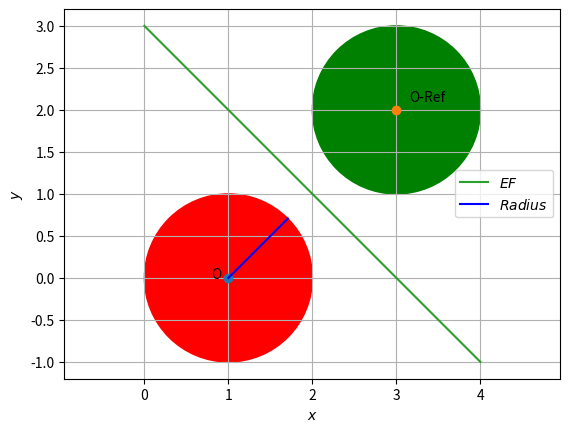

This figure's Python source:
#This program finds the reflection of a circle about a line
import numpy as np
#import numpy library as np
import matplotlib.pyplot as plt
#import matplotlib.pyplot as plt

#This function calculates the normal vector given a line
def norm_vec(AB):
	return np.matmul(omat,np.matmul(AB,dvec))

#These are the assignments required for computing the previous function
dvec = np.array([-1,1])
omat = np.array([[0,1],[-1,0]])

#This function calculates the mid point of two given points
def mid_pt(B,C):
	D = (B+C)/2
	return D

#This function creates a line from normal form
def line_intersect_normal_form(N,P):
	return np.matmul(np.linalg.inv(N),P)

#This fucntion finds the reflection of a point about a line from  normal form of the line
def reflection_normal_form(n1,p1,A):
	B=A+(0.1*n1)
	AB=np.vstack((A,B)).T
	n2=norm_vec(AB)
	p2=np.matmul(n2,A.T)
	N=np.vstack((n1,n2))
	P=np.vstack((p1,p2))
	F=line_intersect_normal_form(N,P)
	F.shape=(2)
	return((2*F)-A)


#Now we have to find the reflection of the circle
#(x^2)+(y^2)-2x=0 about the line
#x+y=3

#matrix having the coefficients for the line
#We need two points to represent the line
#we have the equation of line as
#(1 1)x=3
#this can be written in the form
#Bx = C
# where C is a point on the line

#So, B is the normal of the line
B=np.array([1,1])
#This is the constant of the line
C=3

#matrix having the coefficients for the 1-degree terms
A=(-np.array([2,0]))

#This matrix when multiplied with the coefficients give the centre of the circle
cenM=np.array([[-0.5,0],[0,-0.5]])

#This is the centre of the circle
cen=np.matmul(cenM,A.T)

#This is the constant term for the circle
D=0


#This is the reflected centre
refCen=reflection_normal_form(B,C,cen)


#This is the radius of the circle
radius=(cen[0]**2+cen[1]**2-D)**0.5

#Foot of perpendicular of the center to the line
E=(cen+refCen)/2

#The following calculates points to make the line
F=E+(0.1*B)
EF=np.vstack((E,F)).T
EFnorm=norm_vec(EF)
lam_1 = np.linspace(-20,20,10)
x_line=np.zeros((2,10))
for i in range(10):
	temp=E+lam_1[i]*EFnorm
	x_line[:,i]= temp.T

#The following lines are for drawing the figure
fig,ax=plt.subplots()
circle1=plt.Circle(cen,radius,color='r')
circle2=plt.Circle(refCen,radius,color='g')
ax.add_patch(circle1)
ax.add_patch(circle2)
ax.set_aspect('equal',adjustable='datalim')
ax.plot()
plt.plot(cen[0], cen[1],'o')
plt.text(cen[0]*0.8, cen[1]*0.8,'O')
plt.plot(refCen[0], refCen[1],'o')
plt.text(refCen[0]*1.05, refCen[1]*1.05,'O-Ref')
plt.plot(x_line[0,:],x_line[1,:],label='$EF$')
circlePoint=(cen+(radius/2**0.5))
plt.plot([cen[0],circlePoint[0]],[cen[1],circlePoint[1]],label='$Radius$',color='b')
plt.xlabel('$x$')
plt.ylabel('$y$')
plt.legend(loc='best')
plt.grid()
plt.savefig('circles.png')
plt.show()

